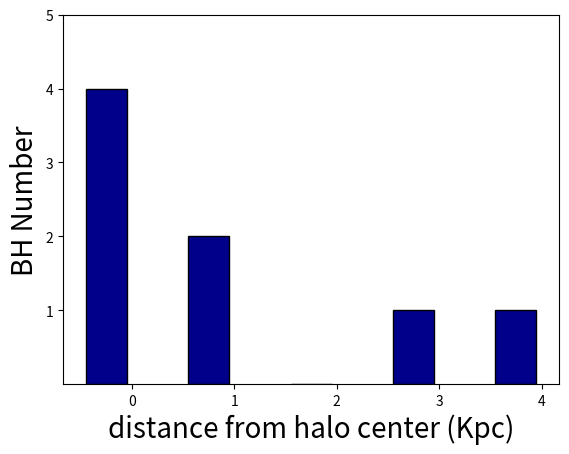

Here is the Python script that generated this plot:

# coding: utf-8

# In[97]:


import matplotlib.pyplot as plt
import numpy as np




#get_ipython().magic(u'matplotlib inline')

x = np.arange(5)
#y= [3,1,0,1,1]

plt.bar( x,color = 'darkblue', edgecolor = 'black', height=[4,2,0,1,1],width=.4)
plt.xticks(x+.25, [ 0,1,2,3,4])
plt.yticks(x+1)


plt.xlabel('distance from halo center (Kpc)',size= 20 )
plt.ylabel('BH Number',   size= 20)


#plt.legend()
plt.show('plot2.png')
